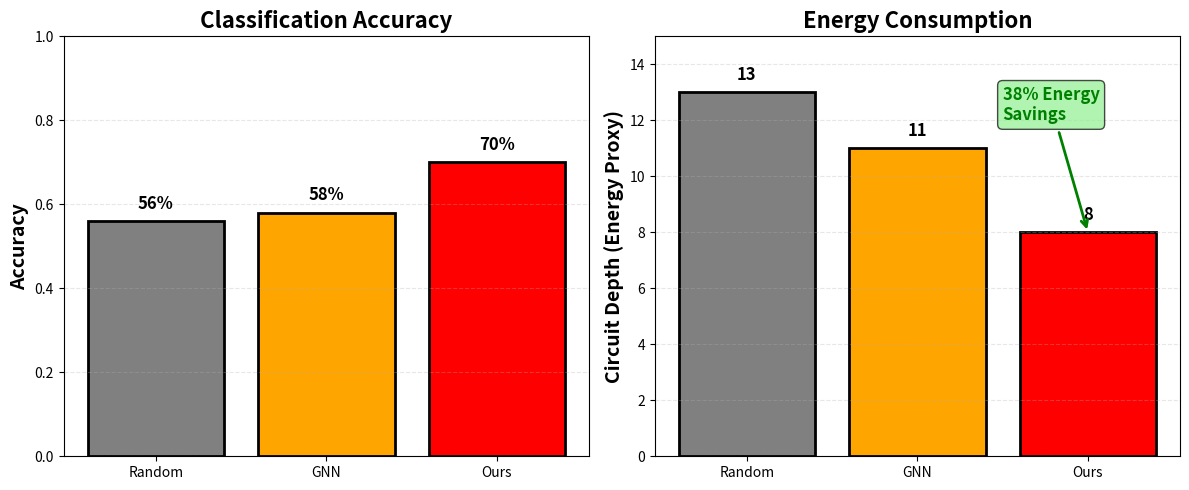
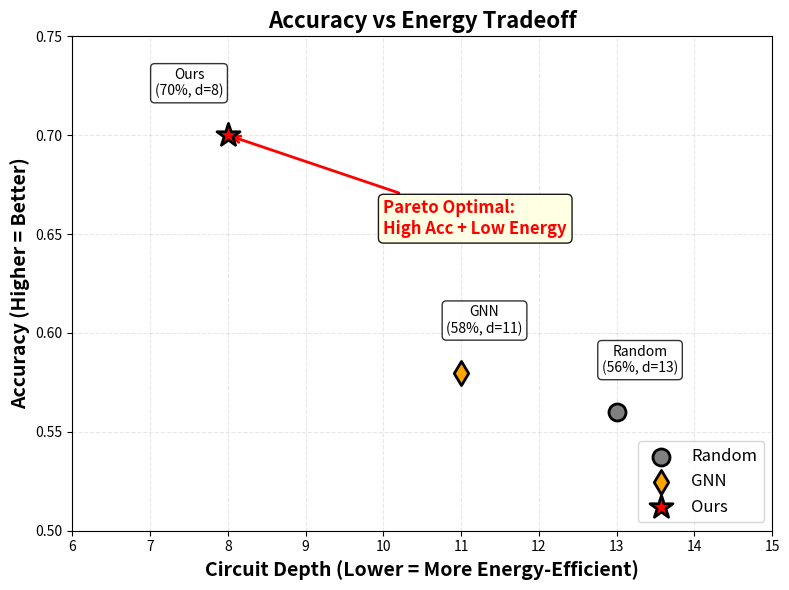
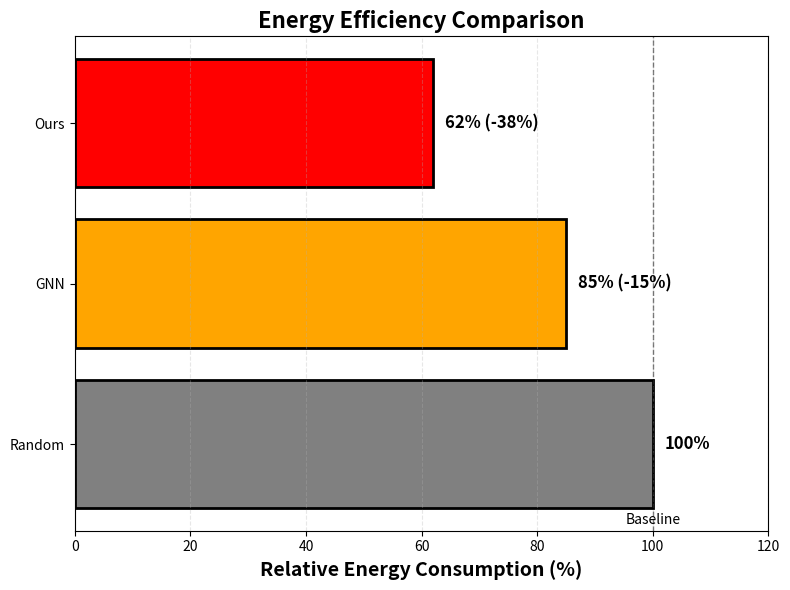

Reproduce these figures in Python, in order.
"""
Create publication-quality figures for NeurIPS paper
"""
import matplotlib.pyplot as plt
import numpy as np

# Data from verification results
methods = ['Random', 'GNN', 'Ours']
accuracies = [0.56, 0.58, 0.70]
depths = [13, 11, 8]
energy_relative = [100, 85, 62]  # Relative to Random baseline

# Figure 1: Dual Comparison (Accuracy + Energy)
fig, (ax1, ax2) = plt.subplots(1, 2, figsize=(12, 5))

# Subplot 1: Accuracy
colors = ['#808080', '#FFA500', '#FF0000']
bars1 = ax1.bar(methods, accuracies, color=colors, edgecolor='black', linewidth=2)
ax1.set_ylabel('Accuracy', fontsize=14, fontweight='bold')
ax1.set_ylim([0, 1.0])
ax1.set_title('Classification Accuracy', fontsize=16, fontweight='bold')
ax1.grid(axis='y', alpha=0.3, linestyle='--')

# Add value labels on bars
for bar, acc in zip(bars1, accuracies):
    height = bar.get_height()
    ax1.text(bar.get_x() + bar.get_width()/2., height + 0.02,
             f'{acc:.0%}', ha='center', va='bottom', fontsize=12, fontweight='bold')

# Subplot 2: Circuit Depth (Energy Proxy)
bars2 = ax2.bar(methods, depths, color=colors, edgecolor='black', linewidth=2)
ax2.set_ylabel('Circuit Depth (Energy Proxy)', fontsize=14, fontweight='bold')
ax2.set_ylim([0, 15])
ax2.set_title('Energy Consumption', fontsize=16, fontweight='bold')
ax2.grid(axis='y', alpha=0.3, linestyle='--')

# Add value labels on bars
for bar, depth in zip(bars2, depths):
    height = bar.get_height()
    ax2.text(bar.get_x() + bar.get_width()/2., height + 0.3,
             f'{depth}', ha='center', va='bottom', fontsize=12, fontweight='bold')

# Add energy savings annotation
ax2.annotate('38% Energy\nSavings', xy=(2, 8), xytext=(1.5, 12),
            arrowprops=dict(arrowstyle='->', lw=2, color='green'),
            fontsize=12, fontweight='bold', color='green',
            bbox=dict(boxstyle='round', facecolor='lightgreen', alpha=0.7))

plt.tight_layout()
plt.savefig('figure1_dual_comparison.png', dpi=300, bbox_inches='tight')
print("✓ Created figure1_dual_comparison.png")

# Figure 2: Accuracy vs Energy Tradeoff (Scatter)
fig, ax = plt.subplots(figsize=(8, 6))

# Plot points
markers = ['o', 'd', '*']
sizes = [150, 150, 300]
for i, (method, acc, depth) in enumerate(zip(methods, accuracies, depths)):
    ax.scatter(depth, acc, s=sizes[i], c=colors[i], marker=markers[i], 
              edgecolors='black', linewidth=2, label=method, zorder=10)

# Add labels
for method, acc, depth in zip(methods, accuracies, depths):
    offset_x = 0.3 if method != 'Ours' else -0.5
    offset_y = 0.02
    ax.annotate(f'{method}\n({acc:.0%}, d={depth})', 
               xy=(depth, acc), xytext=(depth + offset_x, acc + offset_y),
               fontsize=10, ha='center', bbox=dict(boxstyle='round', 
               facecolor='white', edgecolor='black', alpha=0.8))

# Highlight Pareto dominance
ax.annotate('Pareto Optimal:\nHigh Acc + Low Energy', 
           xy=(8, 0.70), xytext=(10, 0.65),
           arrowprops=dict(arrowstyle='->', lw=2, color='red'),
           fontsize=12, fontweight='bold', color='red',
           bbox=dict(boxstyle='round', facecolor='lightyellow', alpha=0.9))

ax.set_xlabel('Circuit Depth (Lower = More Energy-Efficient)', fontsize=14, fontweight='bold')
ax.set_ylabel('Accuracy (Higher = Better)', fontsize=14, fontweight='bold')
ax.set_title('Accuracy vs Energy Tradeoff', fontsize=16, fontweight='bold')
ax.legend(fontsize=12, loc='lower right')
ax.grid(True, alpha=0.3, linestyle='--')
ax.set_xlim([6, 15])
ax.set_ylim([0.5, 0.75])

plt.tight_layout()
plt.savefig('figure2_tradeoff.png', dpi=300, bbox_inches='tight')
print("✓ Created figure2_tradeoff.png")

# Figure 3: Energy Savings Breakdown
fig, ax = plt.subplots(figsize=(8, 6))

# Stacked bar showing energy breakdown
baseline_energy = 100
savings = [0, 15, 38]  # Percentage savings

bars = ax.barh(methods, energy_relative, color=colors, edgecolor='black', linewidth=2)

# Add percentage labels
for i, (bar, energy, saving) in enumerate(zip(bars, energy_relative, savings)):
    width = bar.get_width()
    label = f'{energy}%' if saving == 0 else f'{energy}% (-{saving}%)'
    ax.text(width + 2, bar.get_y() + bar.get_height()/2., label,
           ha='left', va='center', fontsize=12, fontweight='bold')

ax.set_xlabel('Relative Energy Consumption (%)', fontsize=14, fontweight='bold')
ax.set_title('Energy Efficiency Comparison', fontsize=16, fontweight='bold')
ax.set_xlim([0, 120])
ax.grid(axis='x', alpha=0.3, linestyle='--')

# Add reference line at 100%
ax.axvline(x=100, color='black', linestyle='--', linewidth=1, alpha=0.5)
ax.text(100, -0.5, 'Baseline', ha='center', fontsize=10)

plt.tight_layout()
plt.savefig('figure3_energy_savings.png', dpi=300, bbox_inches='tight')
print("✓ Created figure3_energy_savings.png")

print("\n✅ All figures created successfully!")
print("\nFigures for your paper:")
print("1. figure1_dual_comparison.png - Side-by-side accuracy + energy bars")
print("2. figure2_tradeoff.png - Scatter plot showing Pareto dominance")
print("3. figure3_energy_savings.png - Energy savings breakdown")
